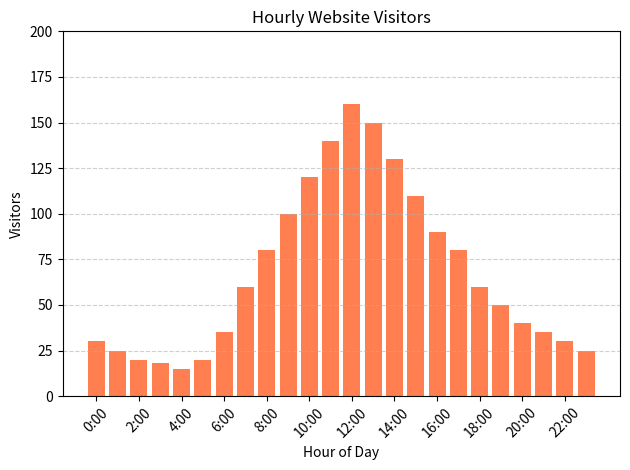

Here is the Python script that generated this plot:
import matplotlib.pyplot as plt

# Sample data: Website visitors per hour
hours = list(range(0, 24))
visitors = [30, 25, 20, 18, 15, 20, 35, 60, 80, 100, 120, 140, 160, 150, 130, 110, 90, 80, 60, 50, 40, 35, 30, 25]

plt.bar(hours, visitors, color='coral')

plt.title('Hourly Website Visitors')
plt.xlabel('Hour of Day')
plt.ylabel('Visitors')

# Customize x-axis ticks
plt.xticks(ticks=range(0, 24, 2), labels=[f'{h}:00' for h in range(0, 24, 2)], rotation=45)

# Set y-axis range
plt.ylim(0, 200)

# Styling
plt.grid(axis='y', linestyle='--', alpha=0.6)
plt.tight_layout()

plt.show()
